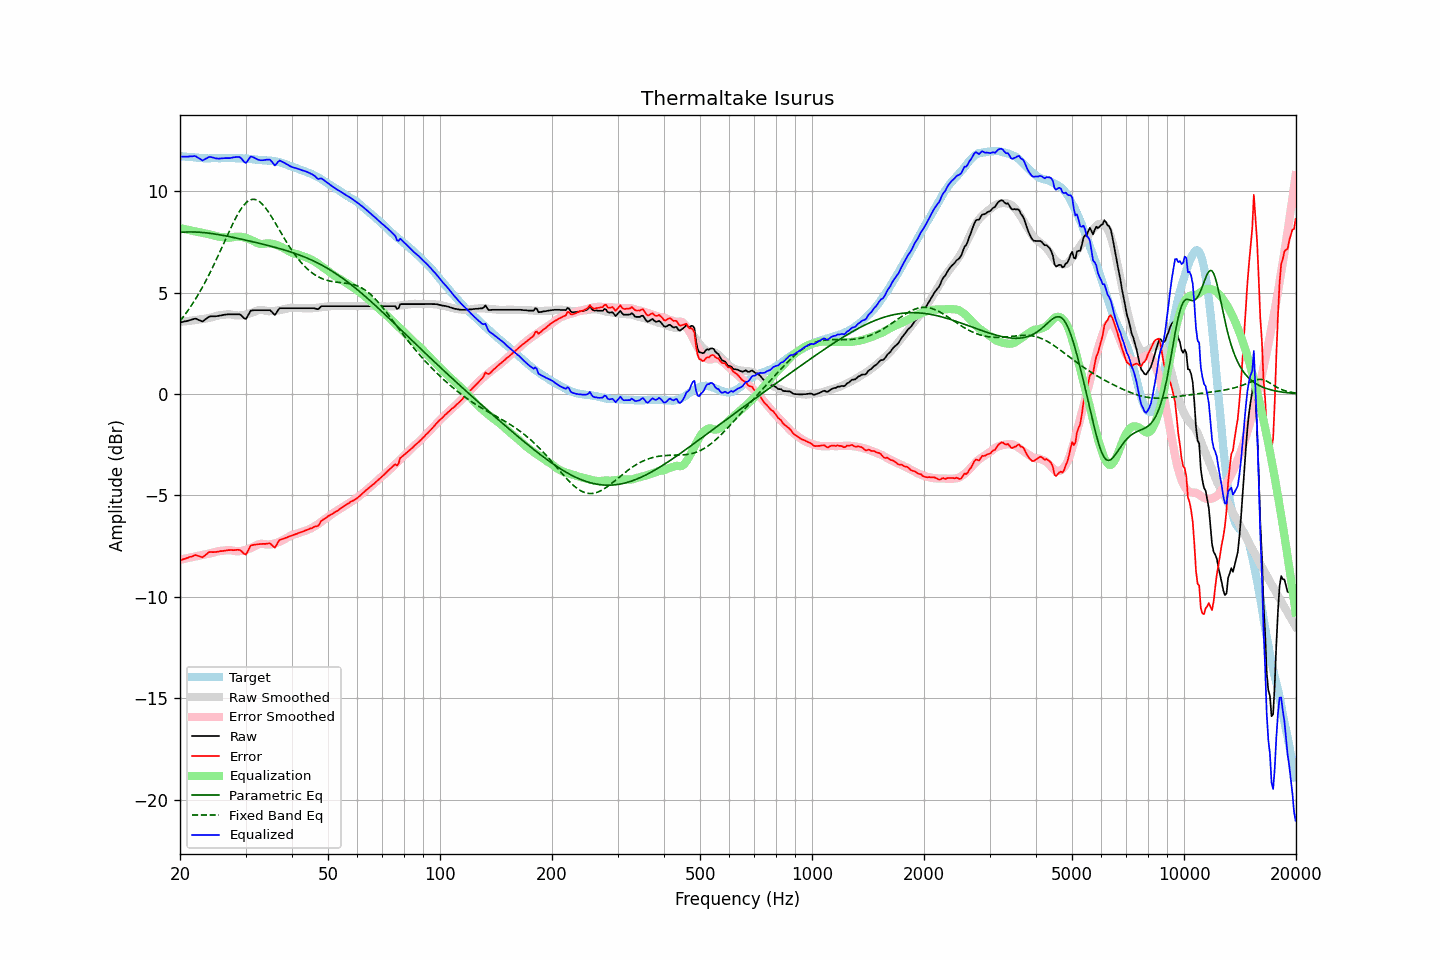

Values plotted in this chart, from the file beside it:
frequency, raw, error, smoothed, error_smoothed, equalization, parametric_eq, fixed_band_eq, equalized_raw, equalized_smoothed, target
20.00, 3.52, -8.21, 3.56, -8.18, 8.18, 7.96, 3.60, 11.69, 11.73, 11.73
20.20, 3.54, -8.18, 3.56, -8.16, 8.16, 7.97, 3.70, 11.70, 11.72, 11.72
20.40, 3.56, -8.15, 3.57, -8.14, 8.14, 7.98, 3.80, 11.70, 11.71, 11.71
20.61, 3.58, -8.13, 3.58, -8.13, 8.13, 7.98, 3.90, 11.70, 11.70, 11.71
20.81, 3.59, -8.10, 3.59, -8.11, 8.11, 7.98, 4.01, 11.70, 11.69, 11.69
21.02, 3.61, -8.08, 3.59, -8.09, 8.09, 7.99, 4.12, 11.70, 11.69, 11.69
21.23, 3.64, -8.04, 3.60, -8.07, 8.07, 7.99, 4.23, 11.71, 11.68, 11.68
21.44, 3.66, -8.03, 3.61, -8.06, 8.06, 7.99, 4.35, 11.72, 11.67, 11.68
21.66, 3.68, -8.00, 3.62, -8.04, 8.04, 7.99, 4.47, 11.72, 11.66, 11.67
21.87, 3.71, -7.95, 3.63, -8.02, 8.02, 7.99, 4.60, 11.73, 11.66, 11.66
22.09, 3.71, -7.94, 3.65, -8.01, 8.01, 7.98, 4.72, 11.71, 11.65, 11.65
22.31, 3.67, -7.98, 3.66, -7.99, 7.99, 7.98, 4.85, 11.66, 11.65, 11.65
22.54, 3.64, -8.00, 3.67, -7.97, 7.97, 7.97, 4.99, 11.61, 11.64, 11.64
22.76, 3.61, -8.03, 3.68, -7.96, 7.96, 7.97, 5.13, 11.56, 11.64, 11.64
22.99, 3.57, -8.06, 3.69, -7.94, 7.94, 7.96, 5.27, 11.51, 11.63, 11.63
23.22, 3.63, -7.99, 3.70, -7.93, 7.93, 7.95, 5.41, 11.55, 11.63, 11.62
23.45, 3.69, -7.94, 3.71, -7.91, 7.91, 7.95, 5.56, 11.60, 11.62, 11.62
23.69, 3.75, -7.87, 3.73, -7.89, 7.89, 7.94, 5.72, 11.64, 11.62, 11.61
23.92, 3.81, -7.80, 3.74, -7.88, 7.88, 7.93, 5.87, 11.68, 11.62, 11.61
24.16, 3.83, -7.79, 3.76, -7.86, 7.86, 7.92, 6.03, 11.69, 11.62, 11.62
24.40, 3.83, -7.80, 3.78, -7.84, 7.84, 7.91, 6.19, 11.67, 11.62, 11.63
24.65, 3.83, -7.80, 3.81, -7.82, 7.82, 7.89, 6.36, 11.64, 11.62, 11.63
24.89, 3.83, -7.80, 3.83, -7.79, 7.79, 7.88, 6.52, 11.62, 11.62, 11.63
25.14, 3.84, -7.79, 3.85, -7.77, 7.77, 7.87, 6.69, 11.61, 11.62, 11.62
25.39, 3.85, -7.77, 3.87, -7.75, 7.75, 7.86, 6.87, 11.60, 11.63, 11.62
25.65, 3.87, -7.75, 3.89, -7.74, 7.74, 7.84, 7.04, 11.61, 11.63, 11.62
25.91, 3.88, -7.75, 3.89, -7.74, 7.74, 7.83, 7.22, 11.61, 11.63, 11.63
26.16, 3.90, -7.74, 3.90, -7.73, 7.73, 7.81, 7.39, 11.63, 11.63, 11.64
26.43, 3.91, -7.73, 3.91, -7.72, 7.72, 7.80, 7.57, 11.63, 11.63, 11.63
26.69, 3.92, -7.71, 3.92, -7.71, 7.71, 7.78, 7.74, 11.63, 11.63, 11.63
26.96, 3.93, -7.70, 3.93, -7.70, 7.70, 7.77, 7.91, 11.63, 11.63, 11.63
27.23, 3.93, -7.70, 3.93, -7.70, 7.70, 7.75, 8.09, 11.63, 11.63, 11.63
27.50, 3.93, -7.70, 3.91, -7.71, 7.71, 7.74, 8.25, 11.64, 11.63, 11.62
27.77, 3.93, -7.70, 3.90, -7.73, 7.73, 7.72, 8.42, 11.66, 11.63, 11.63
28.05, 3.93, -7.70, 3.88, -7.75, 7.75, 7.70, 8.57, 11.67, 11.63, 11.63
28.33, 3.93, -7.69, 3.87, -7.75, 7.75, 7.69, 8.73, 11.68, 11.63, 11.62
28.62, 3.93, -7.69, 3.87, -7.76, 7.76, 7.67, 8.87, 11.68, 11.62, 11.61
28.90, 3.93, -7.69, 3.87, -7.75, 7.75, 7.65, 9.00, 11.68, 11.62, 11.62
29.19, 3.88, -7.74, 3.87, -7.75, 7.75, 7.63, 9.12, 11.62, 11.62, 11.62
29.48, 3.80, -7.82, 3.88, -7.73, 7.73, 7.62, 9.24, 11.53, 11.61, 11.61
29.78, 3.72, -7.89, 3.89, -7.71, 7.71, 7.60, 9.33, 11.43, 11.61, 11.61
30.08, 3.70, -7.92, 3.91, -7.69, 7.69, 7.58, 9.42, 11.39, 11.60, 11.62
30.38, 3.83, -7.78, 3.93, -7.66, 7.66, 7.56, 9.49, 11.49, 11.60, 11.60
30.68, 3.97, -7.62, 3.96, -7.63, 7.63, 7.54, 9.54, 11.60, 11.59, 11.59
30.99, 4.11, -7.48, 3.98, -7.60, 7.60, 7.53, 9.57, 11.71, 11.58, 11.59
31.30, 4.12, -7.46, 4.01, -7.57, 7.57, 7.51, 9.59, 11.69, 11.58, 11.57
31.61, 4.13, -7.44, 4.04, -7.53, 7.53, 7.49, 9.60, 11.66, 11.57, 11.57
31.93, 4.13, -7.43, 4.07, -7.49, 7.49, 7.47, 9.58, 11.61, 11.56, 11.55
32.24, 4.13, -7.42, 4.11, -7.44, 7.44, 7.45, 9.55, 11.57, 11.55, 11.55
32.57, 4.13, -7.41, 4.13, -7.41, 7.41, 7.43, 9.51, 11.54, 11.54, 11.53
32.89, 4.13, -7.40, 4.14, -7.40, 7.40, 7.41, 9.45, 11.52, 11.54, 11.53
33.22, 4.13, -7.40, 4.14, -7.39, 7.39, 7.39, 9.37, 11.52, 11.53, 11.52
33.55, 4.13, -7.39, 4.13, -7.40, 7.40, 7.37, 9.29, 11.53, 11.52, 11.52
33.89, 4.13, -7.40, 4.11, -7.41, 7.41, 7.35, 9.19, 11.54, 11.52, 11.52
34.23, 4.13, -7.38, 4.09, -7.42, 7.42, 7.33, 9.09, 11.55, 11.51, 11.51
34.57, 4.13, -7.37, 4.08, -7.43, 7.43, 7.31, 8.97, 11.56, 11.51, 11.50
34.92, 4.13, -7.37, 4.08, -7.42, 7.42, 7.29, 8.85, 11.55, 11.50, 11.50
35.27, 4.06, -7.44, 4.08, -7.41, 7.41, 7.27, 8.73, 11.47, 11.49, 11.50
35.62, 3.97, -7.51, 4.09, -7.39, 7.39, 7.25, 8.60, 11.36, 11.48, 11.48
35.97, 3.89, -7.59, 4.10, -7.37, 7.37, 7.23, 8.47, 11.26, 11.47, 11.48
... 635 more rows
